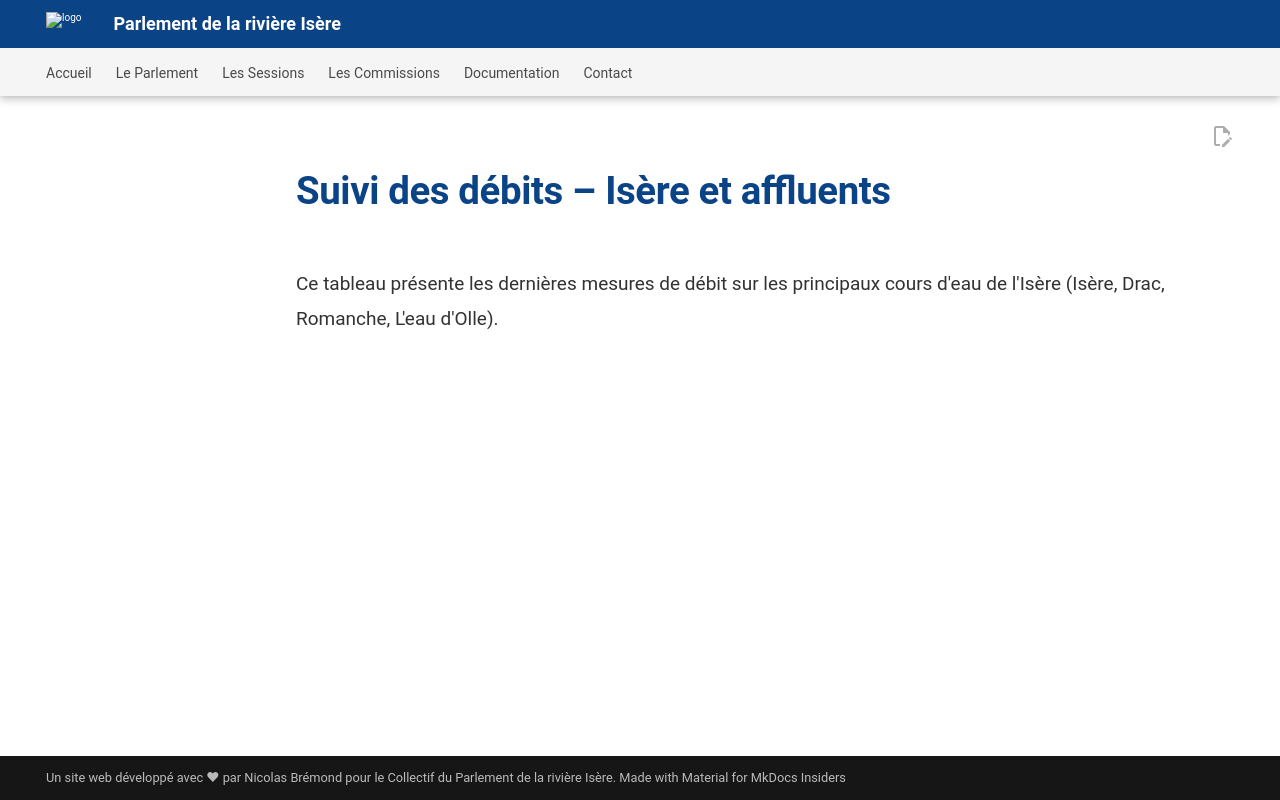

repository: Konsilion/website-parlement-riviere-isere · page: archives/application_debit/index.html · generator: mkdocs

---
hide:
  - toc
---

# Suivi des débits – Isère et affluents

Ce tableau présente les dernières mesures de débit sur les principaux cours d'eau de l'Isère (Isère, Drac, Romanche, L'eau d'Olle).

<div id="stations-debits"></div>

<script>
// Liste des cours d'eau à interroger
const coursEauList = ["Isère", "Drac", "Romanche", "L'eau d'Olle"];

// Fonction générique pour appeler l'API
async function fetchData(url) {
    try {
        const response = await fetch(url);
        if (!response.ok) throw new Error(`Erreur HTTP ${response.status}`);
        const data = await response.json();
        return data.data;
    } catch (error) {
        console.error("Erreur lors de la récupération des données :", error);
        return [];
    }
}

// Récupère les stations pour un cours d’eau donné
async function getStationsByRiver(riverName) {
    const url = `https://hubeau.eaufrance.fr/api/v2/hydrometrie/referentiel/stations?libelle_cours_eau=${encodeURIComponent(riverName)}&size=100`;
    return await fetchData(url);
}

// Récupère le débit (observation la plus récente) d'une station
async function getDebitStation(codeStation) {
    const url = `https://hubeau.eaufrance.fr/api/v2/hydrometrie/observations_tr?code_entite=${codeStation}&grandeur_hydro=Q&size=1`;
    const data = await fetchData(url);
    if (data && data.length > 0) {
        return data[0].resultat_obs / 1000; // L'unité est L/s → conversion en m³/s
    }
    return null;
}

// Affiche les données dans un tableau HTML
function renderTable(stations) {
    if (!stations || stations.length === 0) {
        document.getElementById("stations-debits").innerHTML = "<p>Aucune station trouvée.</p>";
        return;
    }

    let tableHTML = `
        <table border="1">
            <tr style="background-color: #0b4387; color: white;">
                <th>Cours d’eau</th>
                <th>Libellé de la station</th>
                <th>Débit (m³/s)</th>
                <th>Fiche station</th>
            </tr>
    `;

    for (const station of stations) {
        const debit = station.debit !== null ? station.debit.toFixed(2) : "<i>Non disponible</i>";
        const url = `https://www.hydro.eaufrance.fr/stationhydro/${station.code_station}/fiche`;
        tableHTML += `
            <tr>
                <td>${station.cours_eau}</td>
                <td>${station.libelle_station}</td>
                <td>${debit}</td>
                <td><a href="${url}" target="_blank">${station.code_station}</a></td>
            </tr>
        `;
    }

    tableHTML += `</table>`;
    document.getElementById("stations-debits").innerHTML = tableHTML;
}

// Fonction principale
async function init() {
    let allStations = [];

    for (const coursEau of coursEauList) {
        const stations = await getStationsByRiver(coursEau);

        // Pour chaque station, récupérer le débit et ajouter le nom du cours d’eau
        const stationsAvecDebit = await Promise.all(
            stations.map(async (station) => {
                const debit = await getDebitStation(station.code_station);
                return {
                    ...station,
                    debit,
                    cours_eau: coursEau
                };
            })
        );

        allStations.push(...stationsAvecDebit);
    }

    renderTable(allStations);
}

// Lancer au chargement
init();
</script>
